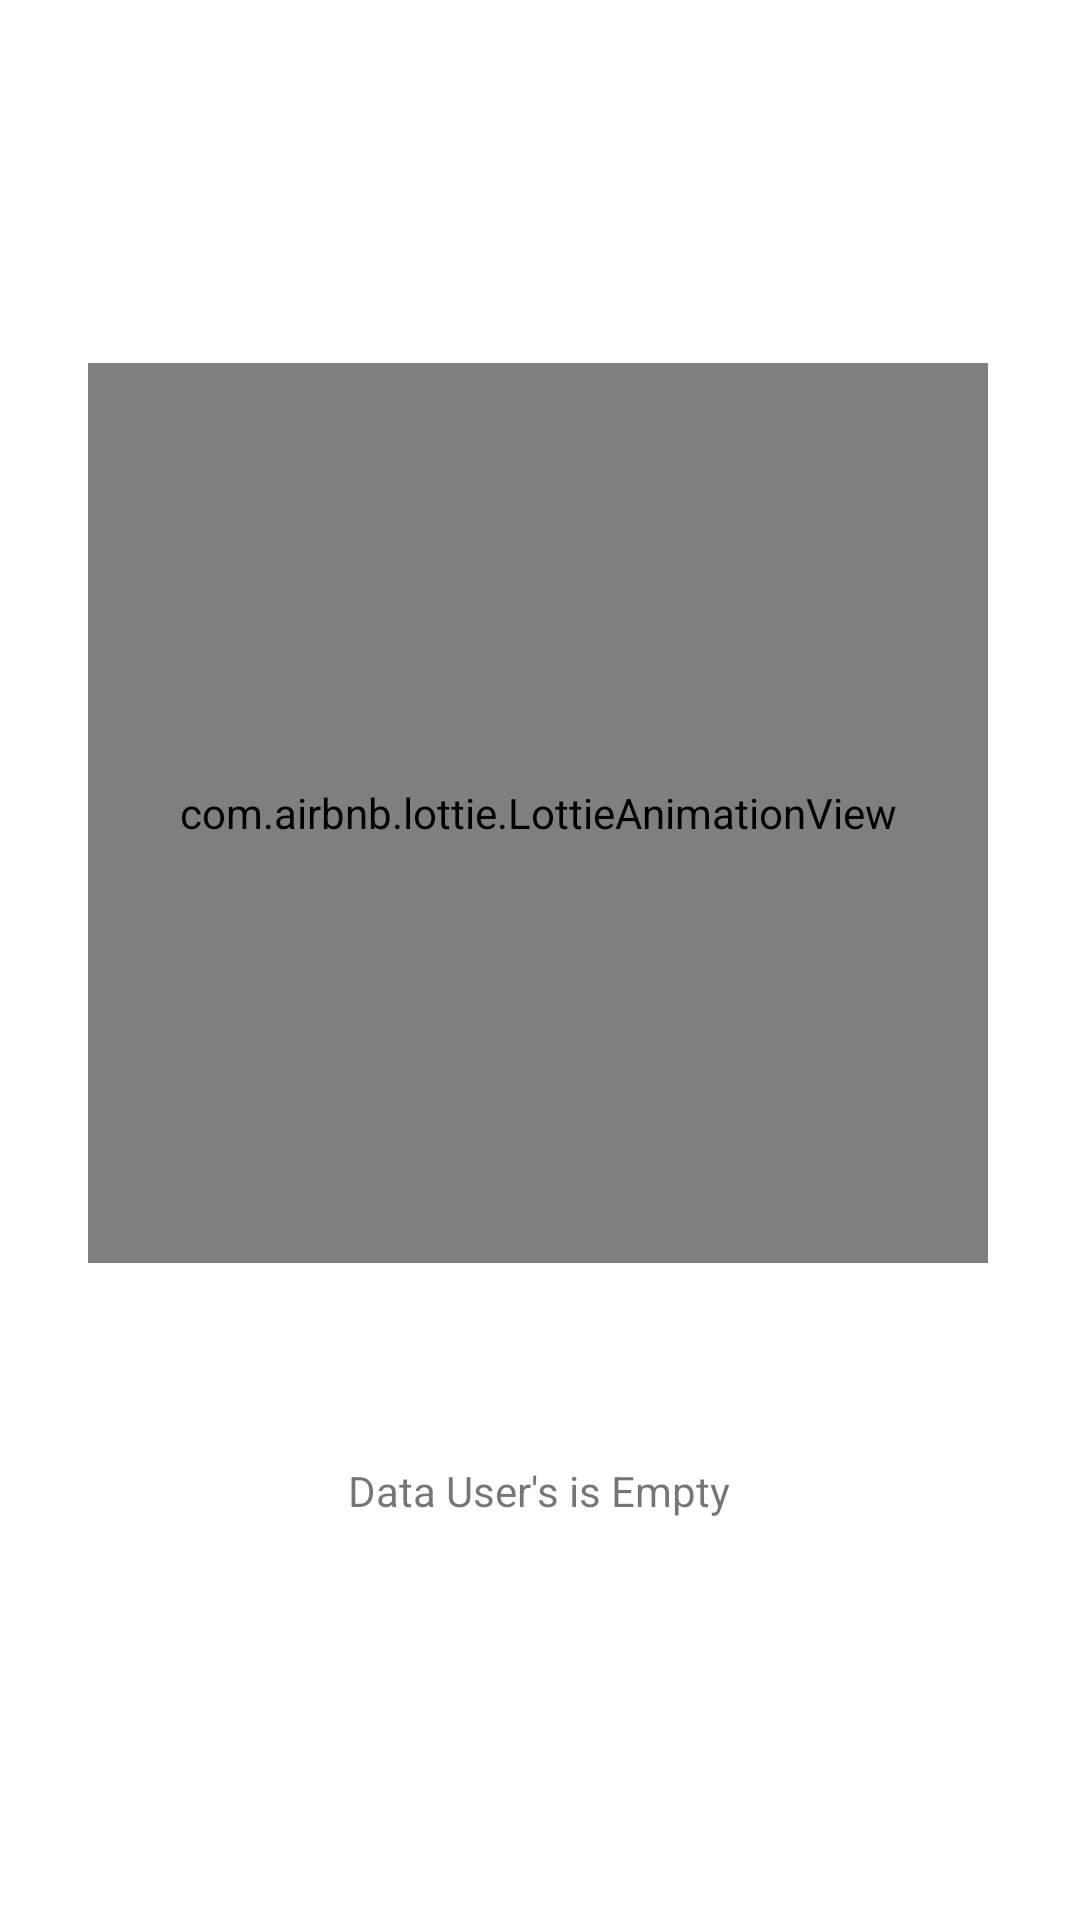

Here is an Android app screen rendered from its layout file. Give the layout XML and the strings, colors and styles it references.
<!-- AndroidManifest.xml: application theme Theme.GithubUserApp -->
<!-- res/layout/layout_data_empty.xml -->
<?xml version="1.0" encoding="utf-8"?>

<androidx.constraintlayout.widget.ConstraintLayout xmlns:android="http://schemas.android.com/apk/res/android"
    xmlns:app="http://schemas.android.com/apk/res-auto"
    android:id="@+id/layout_data_empty"
    android:layout_width="match_parent"
    android:layout_height="match_parent">

    <com.airbnb.lottie.LottieAnimationView
        android:id="@+id/emptylottie"
        android:layout_width="300dp"
        android:layout_height="300dp"
        app:layout_constraintBottom_toBottomOf="parent"
        app:layout_constraintEnd_toEndOf="parent"
        app:layout_constraintHorizontal_bias="0.491"
        app:layout_constraintStart_toStartOf="parent"
        app:layout_constraintTop_toTopOf="parent"
        app:layout_constraintVertical_bias="0.356"
        app:lottie_autoPlay="true"
        app:lottie_loop="true"
        app:lottie_rawRes="@raw/emptyicon" />

    <TextView
        android:id="@+id/tv_usernotfound"
        android:layout_width="wrap_content"
        android:layout_height="wrap_content"
        android:layout_marginTop="60dp"
        android:text="@string/data_user_is_empty"
        app:layout_constraintBottom_toBottomOf="parent"
        app:layout_constraintEnd_toEndOf="parent"
        app:layout_constraintHorizontal_bias="0.498"
        app:layout_constraintStart_toStartOf="parent"
        app:layout_constraintTop_toTopOf="parent"
        app:layout_constraintVertical_bias="0.762" />

</androidx.constraintlayout.widget.ConstraintLayout>
<!-- resources referenced by this layout -->
<resources>
  <string name="data_user_is_empty">Data User\'s is Empty</string>
  <style name="Theme.GithubUserApp" parent="Theme.MaterialComponents.DayNight.DarkActionBar">
          
          <item name="colorPrimary">@color/primaryColor</item>
          <item name="colorPrimaryVariant">@color/primaryLightColor</item>
          <item name="colorOnPrimary">@color/primaryTextColor</item>
          
          <item name="colorSecondary">@color/secondaryColor</item>
          <item name="colorSecondaryVariant">@color/secondaryLightColor</item>
          <item name="colorOnSecondary">@color/white</item>
          
          <item name="android:statusBarColor" tools:targetApi="l">?attr/colorPrimaryVariant</item>
          
          <item name="android:textColorPrimary">@color/primaryLightColor</item>
          <item name="tabStyle">@style/Theme.GithubUserApp.TabLayoutLight</item>
          <item name="backgroundColor">@style/Theme.GithubUserApp.BackgroundColorLight</item>
      </style>
  <color name="primaryColor">#23272d</color>
  <color name="primaryLightColor">#4b4f56</color>
  <color name="primaryTextColor">#ffffff</color>
  <color name="secondaryColor">#bb7900</color>
  <color name="secondaryLightColor">#864d00</color>
  <color name="white">#FFFFFFFF</color>
  <style name="Theme.GithubUserApp.TabLayoutLight" parent="Widget.Design.TabLayout">
          <item name="tabSelectedTextColor">@color/secondaryColor</item>
          <item name="tabTextColor">@color/black</item>
      </style>
  <style name="Theme.GithubUserApp.BackgroundColorLight">
          <item name="backgroundColor">@color/white</item>
      </style>
  <color name="black">#FF000000</color>
</resources>
